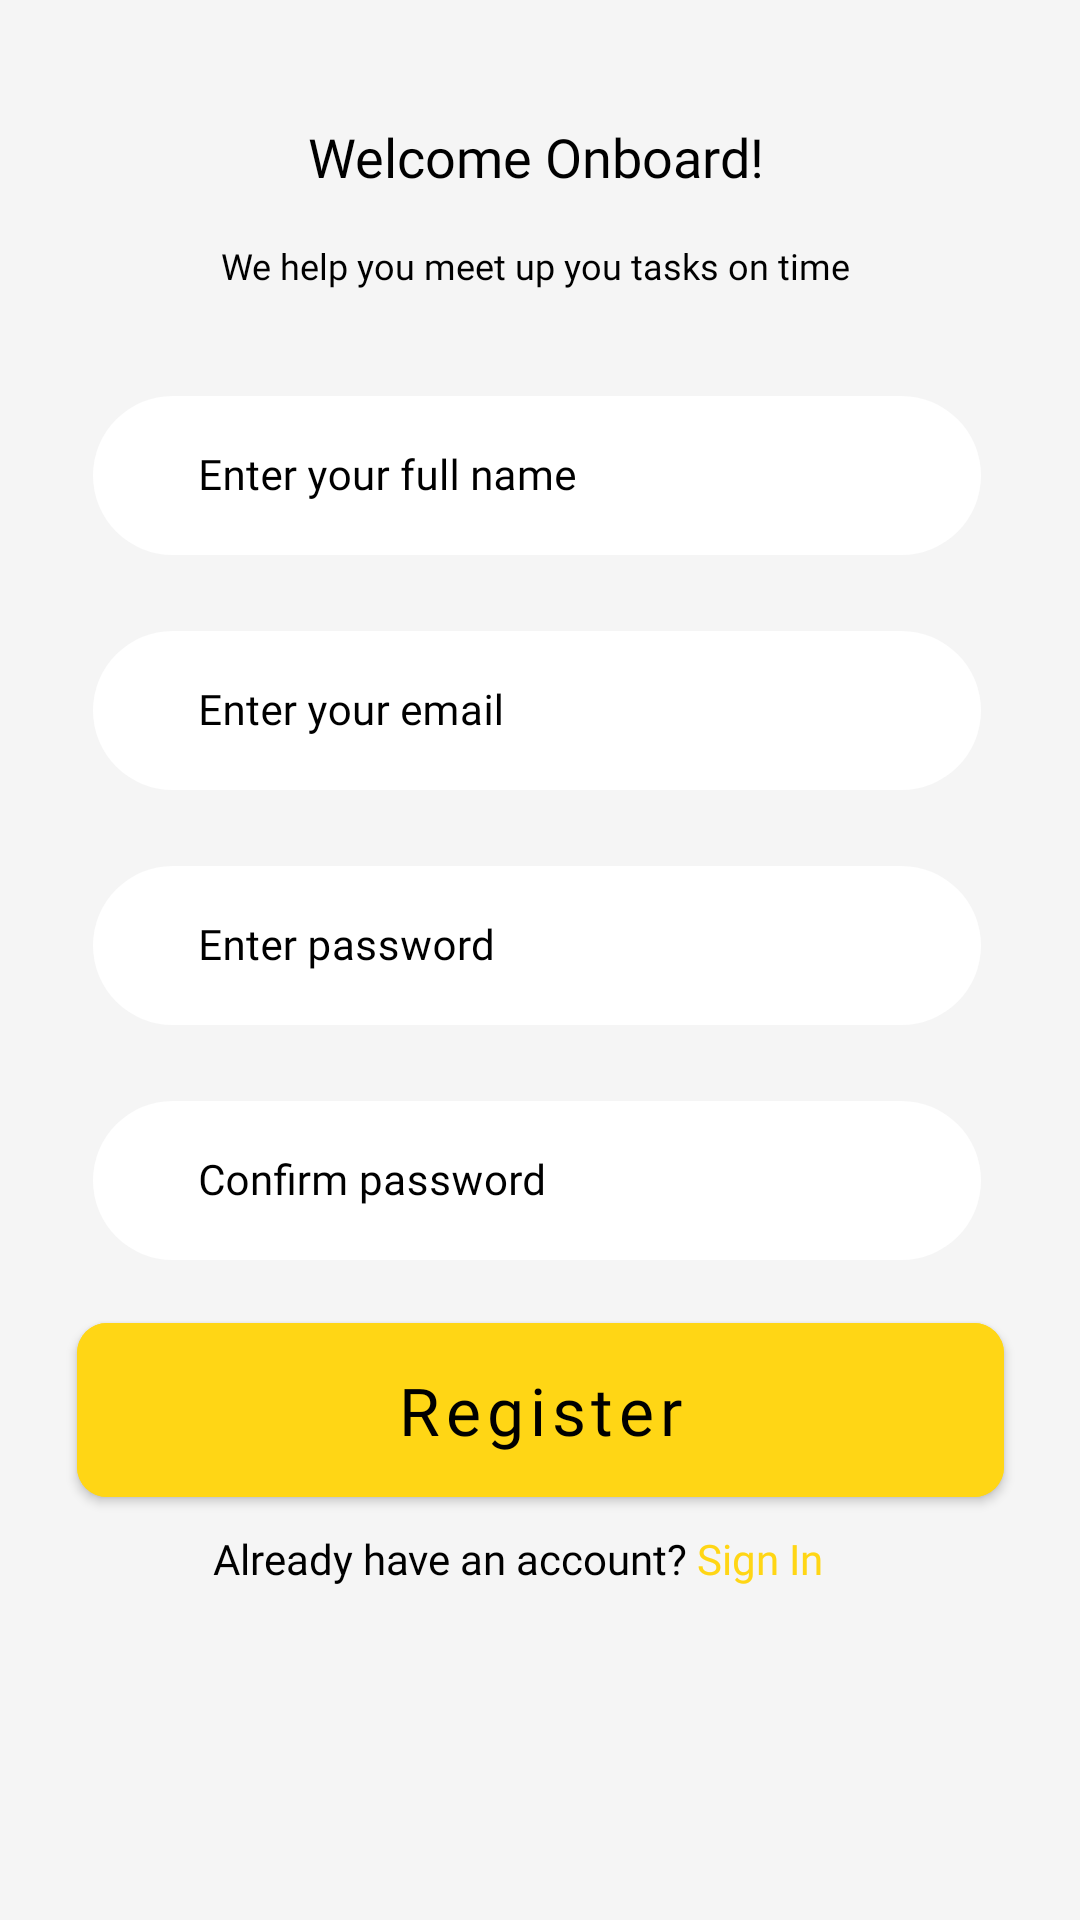

Layout XML and referenced resources for this Android screen:
<!-- AndroidManifest.xml: application theme Theme.Notes -->
<!-- res/layout/activity_registration.xml -->
<?xml version="1.0" encoding="utf-8"?>
<ScrollView xmlns:android="http://schemas.android.com/apk/res/android"
    xmlns:app="http://schemas.android.com/apk/res-auto"
    xmlns:tools="http://schemas.android.com/tools"
    android:layout_width="match_parent"
    android:layout_height="match_parent"
    android:background="@color/grey">
    <androidx.constraintlayout.widget.ConstraintLayout
        android:layout_width="match_parent"
        android:layout_height="wrap_content">

        <ImageView
            android:id="@+id/imageView"
            android:layout_width="wrap_content"
            android:layout_height="wrap_content"
            android:contentDescription="@string/circles"
            android:src="@drawable/circles"
            app:layout_constraintStart_toStartOf="parent"
            app:layout_constraintTop_toTopOf="parent" />

        <TextView
            android:id="@+id/textView"
            android:layout_width="wrap_content"
            android:layout_height="wrap_content"
            android:layout_marginStart="97dp"
            android:layout_marginTop="40dp"
            android:layout_marginEnd="100dp"
            android:fontFamily="@font/poppins_500"
            android:text="@string/welcome_onboard"
            android:textSize="18sp"
            android:textColor="@color/black"
            app:layout_constraintEnd_toEndOf="parent"
            app:layout_constraintStart_toStartOf="parent"
            app:layout_constraintTop_toBottomOf="@+id/imageView" />

        <TextView
            android:id="@+id/textView1"
            android:layout_width="wrap_content"
            android:layout_height="wrap_content"
            android:layout_marginStart="56dp"
            android:layout_marginTop="16dp"
            android:layout_marginEnd="59dp"
            android:fontFamily="@font/poppins_400"
            android:text="@string/we_help_you_meet"
            android:textSize="12sp"
            android:textColor="@color/black"
            app:layout_constraintEnd_toEndOf="parent"
            app:layout_constraintStart_toStartOf="parent"
            app:layout_constraintTop_toBottomOf="@+id/textView" />

        <com.google.android.material.textfield.TextInputLayout
            android:id="@+id/textInputLayoutName"
            android:layout_width="match_parent"
            android:layout_height="wrap_content"
            app:boxBackgroundColor="@color/white"
            android:textColorHint="@color/black"
            app:boxStrokeWidth="0dp"
            app:boxStrokeWidthFocused="0dp"
            style="@style/Widget.MaterialComponents.TextInputLayout.OutlinedBox"
            app:boxCornerRadiusTopEnd="30dp"
            app:boxCornerRadiusTopStart="30dp"
            app:boxCornerRadiusBottomEnd="30dp"
            app:boxCornerRadiusBottomStart="30dp"
            android:layout_marginStart="31dp"
            android:layout_marginTop="30dp"
            android:layout_marginEnd="33dp"
            app:layout_constraintEnd_toEndOf="parent"
            app:layout_constraintStart_toStartOf="parent"
            app:layout_constraintTop_toBottomOf="@+id/textView1" >

            <com.google.android.material.textfield.TextInputEditText
                android:id="@+id/textInputName"
                android:layout_width="match_parent"
                android:layout_height="match_parent"
                android:fontFamily="@font/poppins_400"
                android:hint="@string/enter_your_full_name"
                android:paddingStart="35dp"
                android:textColor="@color/black"
                android:textSize="14sp"
                tools:ignore="DuplicateClickableBoundsCheck" />
        </com.google.android.material.textfield.TextInputLayout>

        <com.google.android.material.textfield.TextInputLayout
            android:id="@+id/textInputLayoutEmail"
            android:layout_width="match_parent"
            android:layout_height="wrap_content"
            app:boxBackgroundColor="@color/white"
            android:textColorHint="@color/black"
            app:boxStrokeWidth="0dp"
            app:boxStrokeWidthFocused="0dp"
            style="@style/Widget.MaterialComponents.TextInputLayout.OutlinedBox"
            app:boxCornerRadiusTopEnd="30dp"
            app:boxCornerRadiusTopStart="30dp"
            app:boxCornerRadiusBottomEnd="30dp"
            app:boxCornerRadiusBottomStart="30dp"
            android:layout_marginStart="31dp"
            android:layout_marginTop="20dp"
            android:layout_marginEnd="33dp"
            app:layout_constraintEnd_toEndOf="parent"
            app:layout_constraintStart_toStartOf="parent"
            app:layout_constraintTop_toBottomOf="@+id/textInputLayoutName" >
            <com.google.android.material.textfield.TextInputEditText
                android:id="@+id/textInputEmail"
                android:layout_width="match_parent"
                android:layout_height="match_parent"
                android:paddingStart="35dp"
                android:fontFamily="@font/poppins_400"
                android:hint="@string/enter_your_email"
                android:textColor="@color/black"
                android:textSize="14sp" />
        </com.google.android.material.textfield.TextInputLayout>

        <com.google.android.material.textfield.TextInputLayout
            android:id="@id/textInputLayoutEnterPassword"
            android:layout_width="match_parent"
            android:layout_height="wrap_content"
            app:boxBackgroundColor="@color/white"
            android:textColorHint="@color/black"
            app:boxStrokeWidth="0dp"
            app:boxStrokeWidthFocused="0dp"
            style="@style/Widget.MaterialComponents.TextInputLayout.OutlinedBox"
            app:boxCornerRadiusTopEnd="30dp"
            app:boxCornerRadiusTopStart="30dp"
            app:boxCornerRadiusBottomEnd="30dp"
            app:boxCornerRadiusBottomStart="30dp"
            android:layout_marginStart="31dp"
            android:layout_marginTop="20dp"
            android:layout_marginEnd="33dp"
            app:layout_constraintEnd_toEndOf="parent"
            app:layout_constraintStart_toStartOf="parent"
            app:layout_constraintTop_toBottomOf="@+id/textInputLayoutEmail">
            <com.google.android.material.textfield.TextInputEditText
                android:id="@+id/textInputEnterPassword"
                android:paddingStart="35dp"
                android:layout_width="match_parent"
                android:layout_height="match_parent"
                android:fontFamily="@font/poppins_400"
                android:hint="@string/enter_password"
                android:textColor="@color/black"
                android:textSize="14sp"/>
        </com.google.android.material.textfield.TextInputLayout>

        <com.google.android.material.textfield.TextInputLayout
            android:id="@id/textInputLayoutConfirmPassword"
            android:layout_width="match_parent"
            android:layout_height="wrap_content"
            app:boxBackgroundColor="@color/white"
            android:textColorHint="@color/black"
            app:boxStrokeWidth="0dp"
            app:boxStrokeWidthFocused="0dp"
            style="@style/Widget.MaterialComponents.TextInputLayout.OutlinedBox"
            app:boxCornerRadiusTopEnd="30dp"
            app:boxCornerRadiusTopStart="30dp"
            app:boxCornerRadiusBottomEnd="30dp"
            app:boxCornerRadiusBottomStart="30dp"
            android:layout_marginStart="31dp"
            android:layout_marginTop="20dp"
            android:layout_marginEnd="33dp"
            app:layout_constraintEnd_toEndOf="parent"
            app:layout_constraintStart_toStartOf="parent"
            app:layout_constraintTop_toBottomOf="@+id/textInputLayoutEnterPassword">
            <com.google.android.material.textfield.TextInputEditText
                android:id="@+id/textInputConfirmPassword"
                android:paddingStart="35dp"
                android:layout_width="match_parent"
                android:layout_height="match_parent"
                android:fontFamily="@font/poppins_400"
                android:hint="@string/confirm_password"
                android:textColor="@color/black"
                android:textSize="14sp"/>
        </com.google.android.material.textfield.TextInputLayout>

        <com.google.android.material.button.MaterialButton
            android:id="@+id/button_register"
            android:layout_width="309dp"
            android:layout_height="70dp"
            android:layout_marginTop="15dp"
            android:layout_marginStart="33dp"
            android:layout_marginEnd="33dp"
            android:backgroundTint="@color/yellow"
            android:fontFamily="@font/poppins_700"
            android:text="@string/register"
            android:textAllCaps="false"
            android:textColor="@color/black"
            android:textSize="22sp"
            app:cornerRadius="10dp"
            app:layout_constraintEnd_toEndOf="parent"
            app:layout_constraintStart_toStartOf="parent"
            app:layout_constraintTop_toBottomOf="@+id/textInputLayoutConfirmPassword"/>

        <TextView
            android:id="@id/textView2"
            android:layout_width="wrap_content"
            android:layout_height="wrap_content"
            android:layout_marginStart="30dp"
            android:layout_marginTop="5dp"
            android:layout_marginEnd="90dp"
            android:fontFamily="@font/poppins_400"
            android:text="@string/already_have_an_account"
            android:textColor="@color/black"
            android:textSize="14sp"
            app:layout_constraintEnd_toEndOf="parent"
            app:layout_constraintStart_toStartOf="parent"
            app:layout_constraintTop_toBottomOf="@+id/button_register"/>

        <TextView
            android:id="@+id/textView3"
            android:layout_width="wrap_content"
            android:layout_height="wrap_content"
            android:layout_marginTop="5dp"
            android:layout_marginStart="3dp"
            android:fontFamily="@font/poppins_800"
            android:text="@string/sign_in"
            android:textColor="@color/yellow"
            android:textSize="14sp"
            app:layout_constraintStart_toEndOf="@+id/textView2"
            app:layout_constraintTop_toBottomOf="@+id/button_register" />


    </androidx.constraintlayout.widget.ConstraintLayout>
</ScrollView>
<!-- resources referenced by this layout -->
<resources>
  <color name="black">#FF000000</color>
  <color name="grey">#F5F5F5</color>
  <color name="white">#FFFFFFFF</color>
  <color name="yellow">#FFD615</color>
  <string name="already_have_an_account">Already have an account?</string>
  <string name="circles">circles</string>
  <string name="confirm_password">Confirm password</string>
  <string name="enter_password">Enter password</string>
  <string name="enter_your_email">Enter your email</string>
  <string name="enter_your_full_name">Enter your full name</string>
  <string name="register">Register</string>
  <string name="sign_in">Sign In</string>
  <string name="we_help_you_meet">We help you meet up you tasks on time</string>
  <string name="welcome_onboard">Welcome Onboard!</string>
  <style name="Theme.Notes" parent="Theme.MaterialComponents.DayNight.NoActionBar">
          
          <item name="colorPrimary">@color/black</item>
          <item name="colorPrimaryVariant">@color/invisible</item>
          <item name="colorOnPrimary">@color/yellow</item>
          
          <item name="colorSecondary">@color/teal_200</item>
          <item name="colorSecondaryVariant">@color/teal_700</item>
          <item name="colorOnSecondary">@color/black</item>
          
          <item name="android:statusBarColor">?attr/colorPrimaryVariant</item>
          
      </style>
  <color name="invisible">#7F000000</color>
  <color name="teal_200">#FF03DAC5</color>
  <color name="teal_700">#FF018786</color>
</resources>
